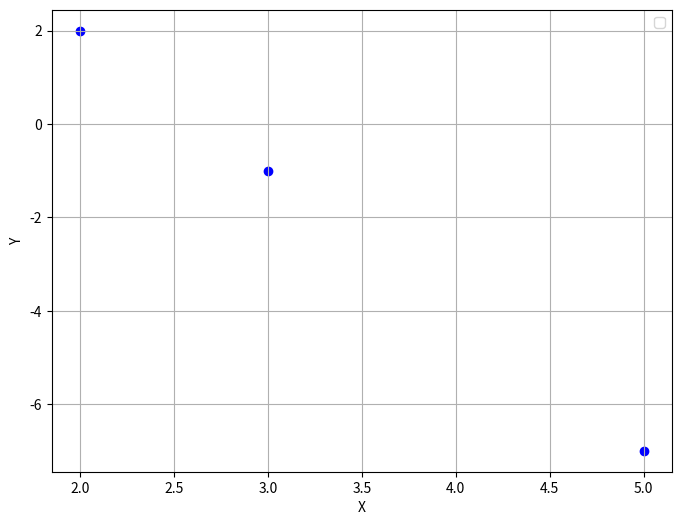

This chart was generated by the following Python code:
# positive correlation and negative correlation

# page 103, question 2
import numpy as np
import matplotlib.pyplot as plt
list1 = [(2,2), (3,-1), (5,-7)]
x = [pair[0] for pair in list1]
y = [pair[1] for pair in list1]

# Calculate the correlation coefficient
correlation_matrix = np.corrcoef(x, y)
correlation = correlation_matrix[0, 1]
print(correlation)

# Plot the dot pairs
plt.figure(figsize=(8, 6))
plt.scatter(x, y, color='blue')
plt.xlabel('X')
plt.ylabel('Y')
plt.grid(True)
plt.legend()
plt.show()
